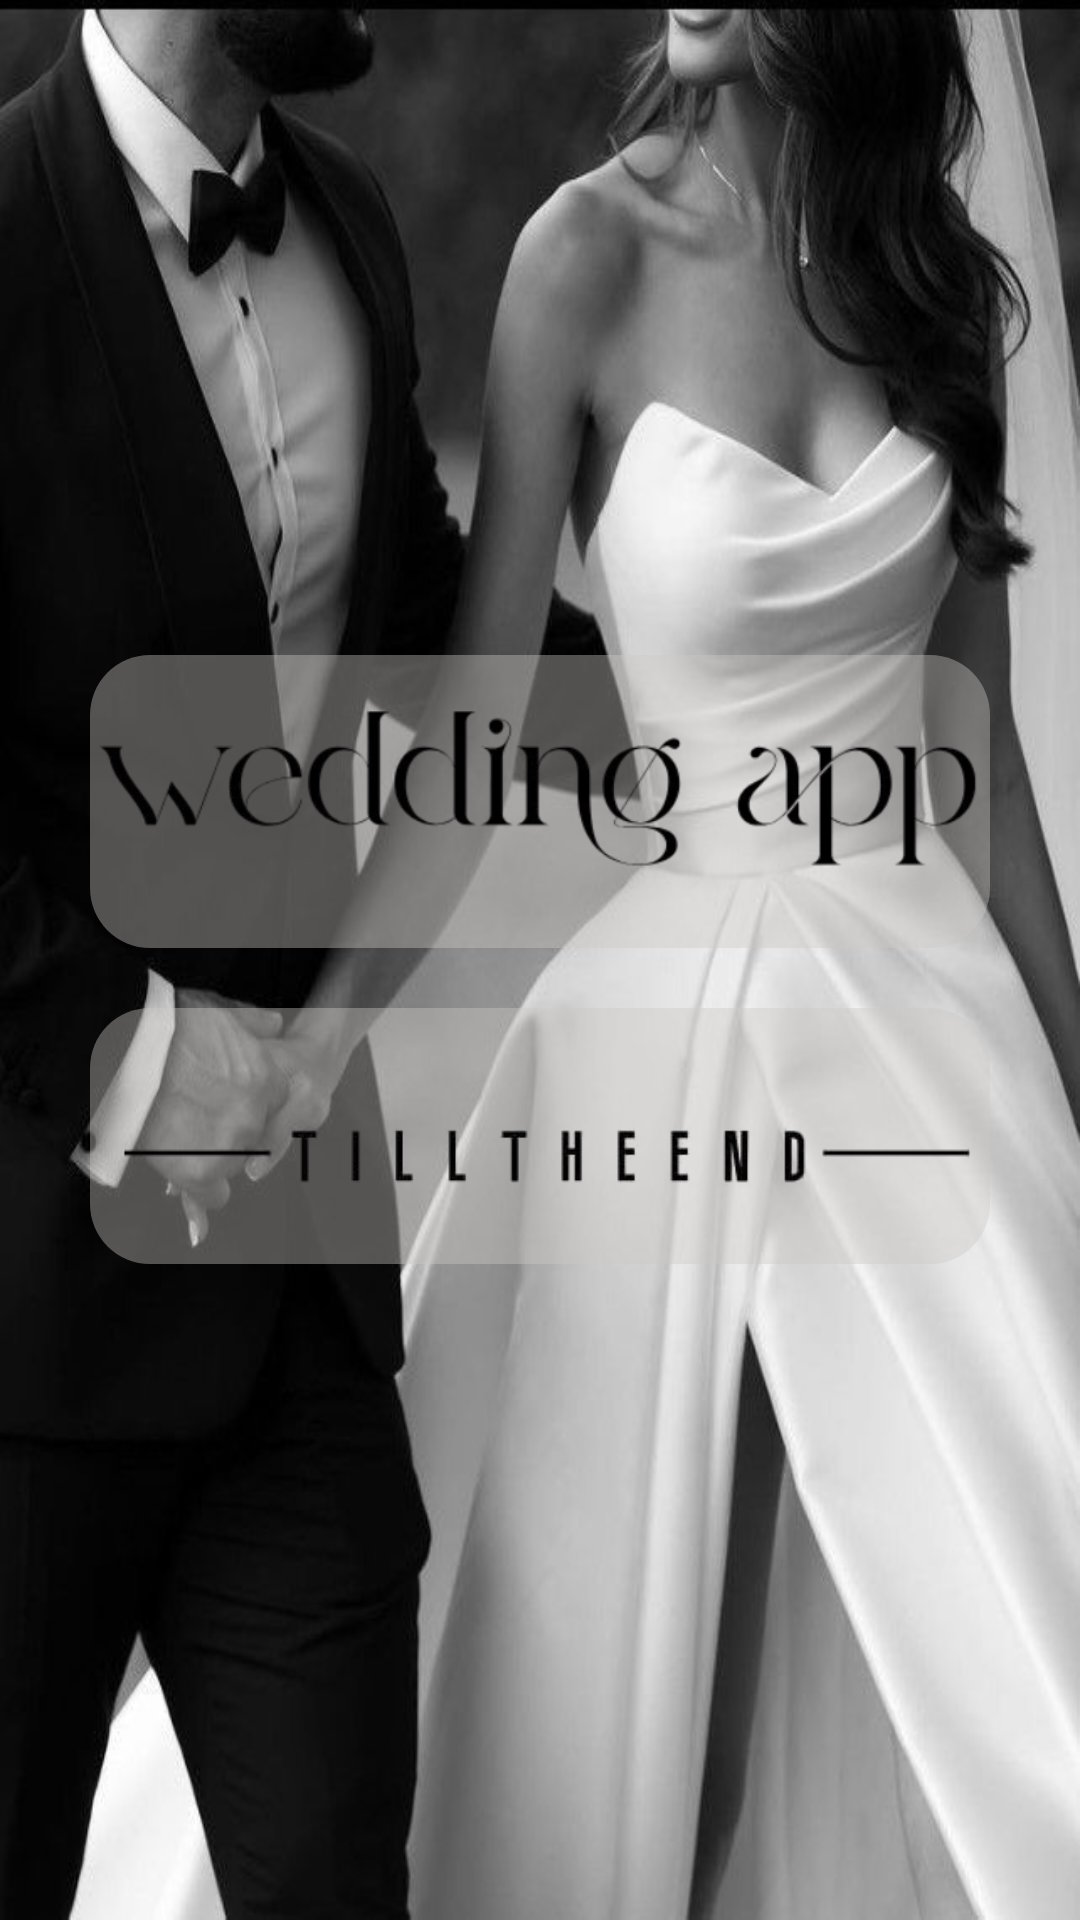

Reconstruct the res/layout file that produces this screen, plus the resources it refers to.
<!-- AndroidManifest.xml: application theme Theme.MyApplication -->
<!-- res/layout/activity_starter_screen.xml -->
<?xml version="1.0" encoding="utf-8"?>
<RelativeLayout
    xmlns:android="http://schemas.android.com/apk/res/android"
    android:id="@+id/rootLayout"
    android:layout_width="match_parent"
    android:layout_height="match_parent"
    android:background="@drawable/download">

    <LinearLayout
        android:id="@+id/centerContainer"
        android:layout_width="match_parent"
        android:layout_height="wrap_content"
        android:layout_centerInParent="true"
        android:gravity="center"
        android:orientation="vertical">

        <ImageView
            android:id="@+id/logoImage"
            android:layout_width="300dp"
            android:layout_height="wrap_content"
            android:layout_marginBottom="20dp"
            android:adjustViewBounds="true"
            android:scaleType="fitCenter"
            android:src="@drawable/logo1"
            android:visibility="visible"
            android:background="@drawable/edit_text_background"/>

        <ImageView
            android:id="@+id/logoTitle"
            android:layout_width="300dp"
            android:layout_height="wrap_content"
            android:src="@drawable/logo2"
            android:adjustViewBounds="true"
            android:scaleType="fitCenter"
            android:visibility="visible"
            android:background="@drawable/edit_text_background"/>

    </LinearLayout>

</RelativeLayout>
<!-- resources referenced by this layout -->
<resources>
  <!-- drawable download: png bitmap (drawable, 48732 bytes) -->
  <!-- drawable edit_text_background (drawable) -->
  <shape xmlns:android="http://schemas.android.com/apk/res/android">
      <solid android:color="#66CCC6C6"/>
      <corners android:radius="20dp"/>
  </shape>
  <!-- drawable logo1: png bitmap (drawable, 41343 bytes) -->
  <!-- drawable logo2: png bitmap (drawable, 12231 bytes) -->
  <style name="Theme.MyApplication" parent="Base.Theme.MyApplication" />
  <style name="Base.Theme.MyApplication" parent="Theme.Material3.DayNight.NoActionBar">
          
          
      </style>
</resources>
